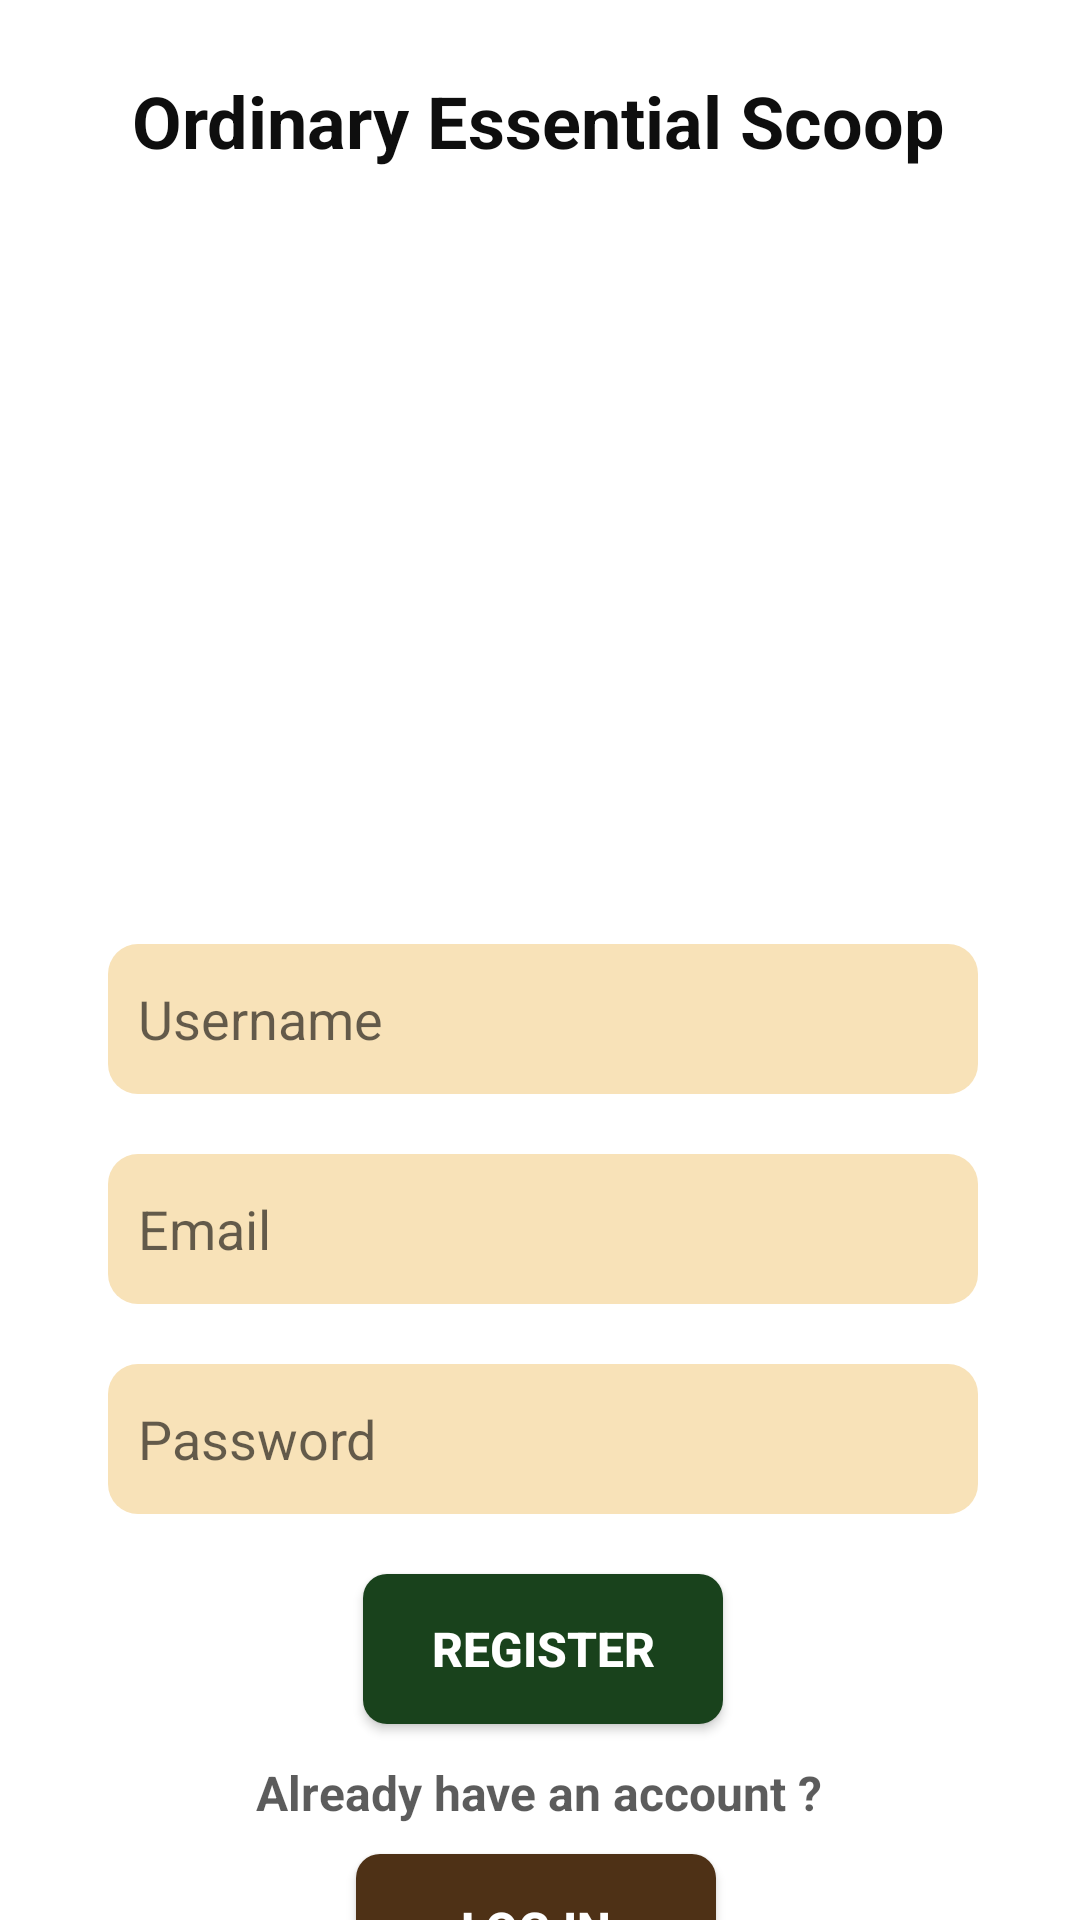

This screen was rendered from an Android layout file. Write that file and the resources it references.
<!-- AndroidManifest.xml: application theme Theme.Ordinary_Scoop_Essentials -->
<!-- res/layout/activity_main.xml -->
<?xml version="1.0" encoding="utf-8"?>
<androidx.constraintlayout.widget.ConstraintLayout xmlns:android="http://schemas.android.com/apk/res/android"
    xmlns:app="http://schemas.android.com/apk/res-auto"
    xmlns:tools="http://schemas.android.com/tools"
    android:layout_width="match_parent"
    android:layout_height="match_parent"
    android:background="#FFFFFF"
    tools:context=".MainActivity">

    <ImageView
        android:id="@+id/imageView4"
        android:layout_width="218dp"
        android:layout_height="224dp"
        android:layout_marginBottom="4dp"
        app:layout_constraintBottom_toBottomOf="parent"
        app:layout_constraintEnd_toEndOf="@+id/textView2"
        app:layout_constraintStart_toStartOf="@+id/textView2"
        app:layout_constraintTop_toBottomOf="@+id/textView2"
        app:layout_constraintVertical_bias="0.04"
        app:srcCompat="@drawable/oil01" />

    <EditText
        android:id="@+id/username1"
        android:layout_width="290dp"
        android:layout_height="50dp"
        android:layout_marginTop="20dp"
        android:background="@drawable/cutom_edittext"
        android:drawablePadding="13dp"
        android:ems="10"
        android:hint="Username"
        android:inputType="textPersonName"
        android:padding="10dp"
        app:layout_constraintEnd_toEndOf="@+id/imageView4"
        app:layout_constraintHorizontal_bias="0.482"
        app:layout_constraintStart_toStartOf="@+id/imageView4"
        app:layout_constraintTop_toBottomOf="@+id/imageView4" />

    <EditText
        android:id="@+id/email"
        android:layout_width="290dp"
        android:layout_height="50dp"
        android:layout_marginTop="20dp"
        android:background="@drawable/cutom_edittext"
        android:drawablePadding="13dp"
        android:ems="10"
        android:hint="Email"
        android:inputType="textEmailAddress"
        android:padding="10dp"
        app:layout_constraintEnd_toEndOf="@+id/username1"
        app:layout_constraintHorizontal_bias="0.0"
        app:layout_constraintStart_toStartOf="@+id/username1"
        app:layout_constraintTop_toBottomOf="@+id/username1" />

    <EditText
        android:id="@+id/password1"
        android:layout_width="290dp"
        android:layout_height="50dp"
        android:layout_marginTop="20dp"
        android:background="@drawable/cutom_edittext"
        android:drawablePadding="13dp"
        android:ems="10"
        android:hint="Password"
        android:inputType="textPassword"
        android:padding="10dp"
        app:layout_constraintEnd_toEndOf="@+id/email"
        app:layout_constraintHorizontal_bias="0.0"
        app:layout_constraintStart_toStartOf="@+id/email"
        app:layout_constraintTop_toBottomOf="@+id/email" />

    <androidx.appcompat.widget.AppCompatButton
        android:id="@+id/btnRegister1"
        android:layout_width="120dp"
        android:layout_height="50dp"
        android:layout_marginTop="20dp"
        android:background="@drawable/custom_register_button"
        android:text="Register"
        android:textColor="@color/white"
        android:textSize="16sp"
        android:textStyle="bold"
        app:layout_constraintEnd_toEndOf="@+id/password1"
        app:layout_constraintStart_toStartOf="@+id/password1"
        app:layout_constraintTop_toBottomOf="@+id/password1" />

    <TextView
        android:id="@+id/textView3"
        android:layout_width="wrap_content"
        android:layout_height="wrap_content"
        android:layout_marginTop="12dp"
        android:text="Already have an account ?"
        android:textColor="#A6040404"
        android:textSize="16sp"
        android:textStyle="bold"
        app:layout_constraintEnd_toEndOf="@+id/btnRegister1"
        app:layout_constraintHorizontal_bias="0.52"
        app:layout_constraintStart_toStartOf="@+id/btnRegister1"
        app:layout_constraintTop_toBottomOf="@+id/btnRegister1" />

    <androidx.appcompat.widget.AppCompatButton
        android:id="@+id/btnLogin1"
        android:layout_width="120dp"
        android:layout_height="50dp"
        android:layout_marginTop="12dp"
        android:background="@drawable/custom_login_button"
        android:text="Log in"
        android:textColor="@color/white"
        android:textSize="16sp"
        android:textStyle="bold"
        app:layout_constraintBottom_toBottomOf="parent"
        app:layout_constraintEnd_toEndOf="@+id/textView3"
        app:layout_constraintHorizontal_bias="0.485"
        app:layout_constraintStart_toStartOf="@+id/textView3"
        app:layout_constraintTop_toBottomOf="@+id/textView3"
        app:layout_constraintVertical_bias="0.08" />

    <TextView
        android:id="@+id/textView2"
        android:layout_width="wrap_content"
        android:layout_height="wrap_content"
        android:layout_marginTop="24dp"
        android:text="Ordinary Essential Scoop"
        android:textColor="#0E0E0E"
        android:textColorHint="#020202"
        android:textSize="24sp"
        android:textStyle="bold"
        app:layout_constraintEnd_toEndOf="parent"
        app:layout_constraintHorizontal_bias="0.496"
        app:layout_constraintStart_toStartOf="parent"
        app:layout_constraintTop_toTopOf="parent" />


</androidx.constraintlayout.widget.ConstraintLayout>
<!-- resources referenced by this layout -->
<resources>
  <!-- drawable custom_login_button (drawable) -->
  <?xml version="1.0" encoding="utf-8"?>
  <shape android:shape="rectangle" xmlns:android="http://schemas.android.com/apk/res/android">
      <solid android:color="#4E3116"/>
      <corners android:topLeftRadius="8dp"
          android:bottomLeftRadius="8dp"
          android:topRightRadius="8dp"
          android:bottomRightRadius="8dp"/>
  
  
  </shape>
  <!-- drawable custom_register_button (drawable) -->
  <?xml version="1.0" encoding="utf-8"?>
  <shape android:shape="rectangle" xmlns:android="http://schemas.android.com/apk/res/android">
      <solid android:color="#19421C"/>
      <corners android:topLeftRadius="8dp"
          android:bottomLeftRadius="8dp"
          android:topRightRadius="8dp"
          android:bottomRightRadius="8dp"/>
  
  
  </shape>
  <!-- drawable cutom_edittext (drawable) -->
  <?xml version="1.0" encoding="utf-8"?>
  <shape android:shape="rectangle" xmlns:android="http://schemas.android.com/apk/res/android">
      <corners android:radius="10dp"/>
      <solid android:color="#F8E2B8"/>
  </shape>
  <style name="Theme.Ordinary_Scoop_Essentials" parent="Theme.MaterialComponents.DayNight.DarkActionBar">
          
          <item name="colorPrimary">@color/purple_500</item>
          <item name="colorPrimaryVariant">@color/purple_700</item>
          <item name="colorOnPrimary">@color/white</item>
          
          <item name="colorSecondary">@color/teal_200</item>
          <item name="colorSecondaryVariant">@color/teal_700</item>
          <item name="colorOnSecondary">@color/black</item>
          
          <item name="android:statusBarColor" tools:targetApi="l">?attr/colorPrimaryVariant</item>
          
      </style>
  <!-- not gathered from this repository: default colours our renderer supplied (Android Studio template values) -->
  <color name="purple_500">#FF6200EE</color>
  <color name="purple_700">#FF3700B3</color>
  <color name="teal_200">#FF03DAC5</color>
  <color name="teal_700">#FF018786</color>
  <color name="black">#FF000000</color>
  <color name="white">#FFFFFFFF</color>
</resources>
